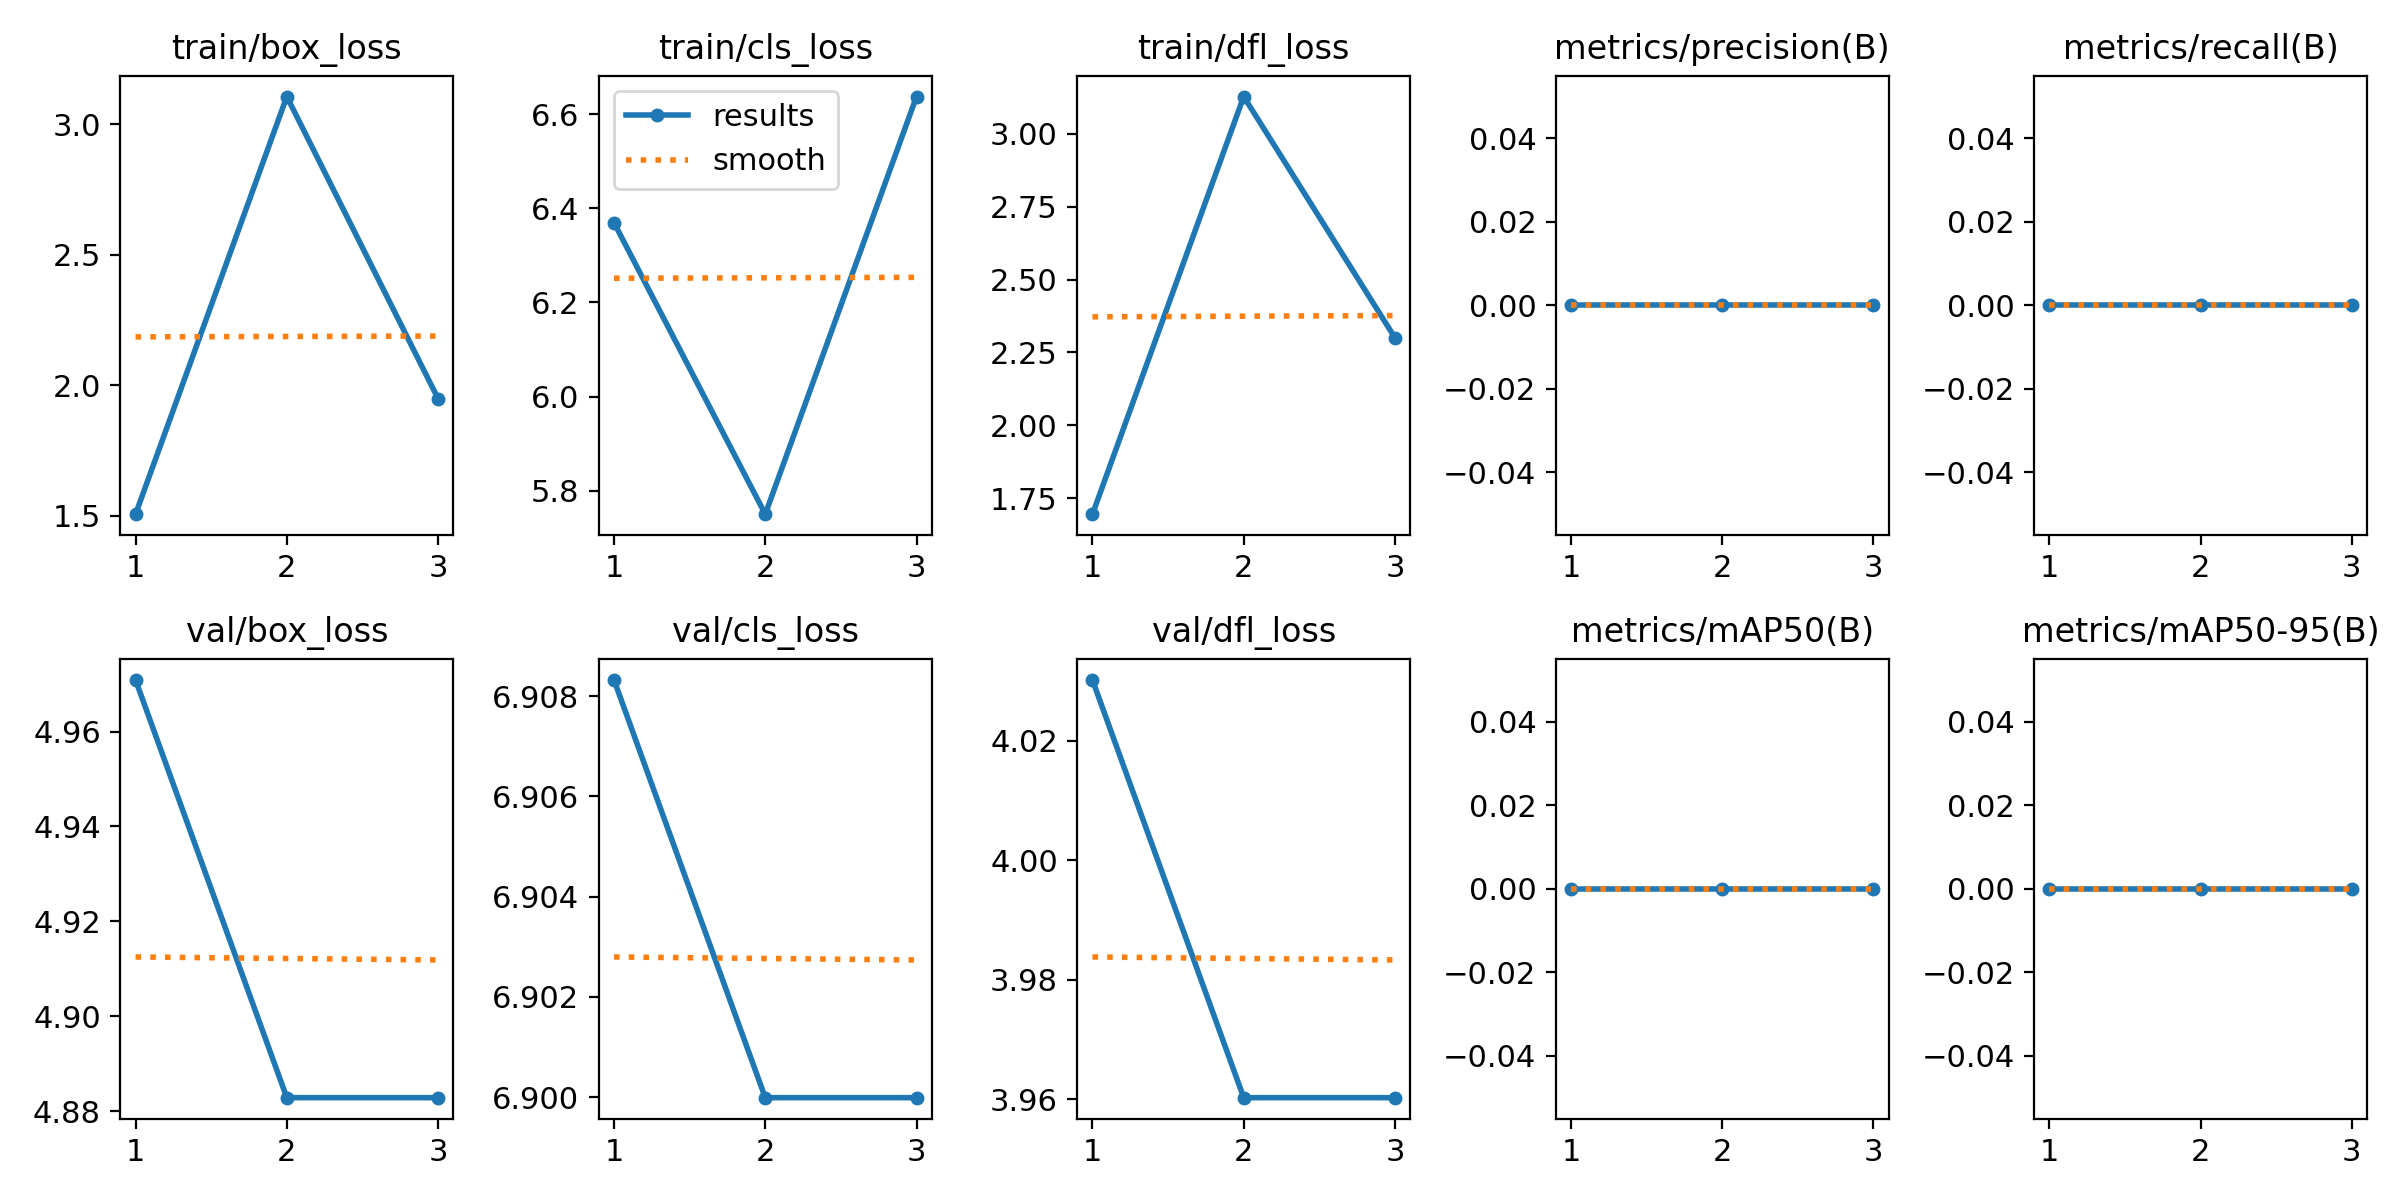

Data behind this chart, as committed beside it:
epoch, time, train/box_loss, train/cls_loss, train/dfl_loss, metrics/precision(B), metrics/recall(B), metrics/mAP50(B), metrics/mAP50-95(B), val/box_loss, val/cls_loss, val/dfl_loss, lr/pg0, lr/pg1, lr/pg2
1, 1.571, 1.506, 6.369, 1.695, 0, 0, 0, 0, 4.971, 6.908, 4.03, 0, 0, 0
2, 3.77, 3.106, 5.75, 3.128, 0, 0, 0, 0, 4.883, 6.9, 3.96, 1.34e-05, 1.34e-05, 1.34e-05
3, 7.942, 1.948, 6.637, 2.3, 0, 0, 0, 0, 4.883, 6.9, 3.96, 1.36e-05, 1.36e-05, 1.36e-05
